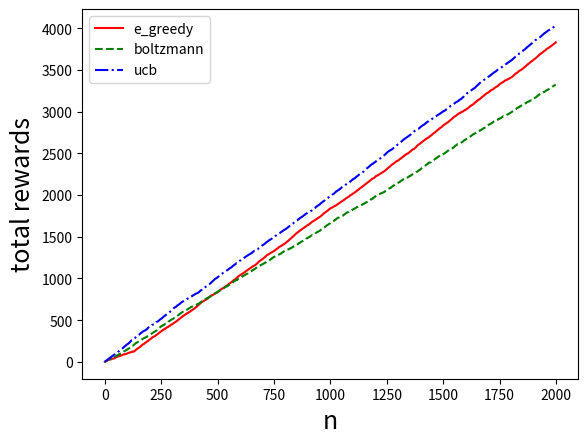

Generate this figure with matplotlib:
from matplotlib import pyplot as plt
import numpy as np
class KB_Game:
    def __init__(self,*args,**kwargs):
        self.actions=[1,2,3]
        self.q=np.array([0.0,0.0,0.0])
        self.action_counts=np.array([0,0,0])
        self.counts=0
        self.current_cumulative_rewards=0.0
        self.counts_history=[]
        self.cumulative_rewards_history=[]
        self.a=1
        self.reward=0

    #模拟多臂赌博机
    def step(self,a):
        r=0
        if a==1:
            r=np.random.normal(1,1)
        if a==2:
            r=np.random.normal(2,1)
        if a == 3:
            r = np.random.normal(1.5, 1)
        return r

    #根据策略选择摇臂
    def choose_action(self,policy,**kwargs):
        action=0
        if policy=='e_greedy':
            if np.random.random()<kwargs['epsilon']:
                action=np.random.randint(1,4)
            else:
                action=np.argmax(self.q)+1
        if policy=='ucb':
            c_ratio=kwargs['c_ratio']
            if 0 in self.action_counts:
                action=np.where(self.action_counts==0)[0][0]+1
            else:
                value=self.q+c_ratio*np.sqrt(np.log(self.counts)/self.action_counts)
                action=np.argmax(value)+1
        if policy=='boltzmann':
            tau=kwargs['temperature']
            p=np.exp(self.q/tau)/(np.sum(np.exp(self.q/tau)))
            action=np.random.choice([1,2,3],p=p.ravel())
        return action
    
    #实际的交互过程
    def train(self,play_total,policy,**kwargs):
        reward_1=[]
        reward_2=[]
        reward_3=[]
        for i in range(play_total):
            action=0
            if policy=='e_greedy':
                action=self.choose_action(policy,epsilon=kwargs['epsilon'])
            if policy=='ucb':
                action=self.choose_action(policy,c_ratio=kwargs['c_ratio'])
            if policy=='boltzmann':
                action=self.choose_action(policy,temperature=kwargs['temperature'])
            self.a=action
            self.reward=self.step(self.a)
            self.counts+=1
            self.q[self.a-1]=(self.q[self.a-1]*self.action_counts[self.a-1]+self.reward)/(self.action_counts[self.a-1]+1)
            self.action_counts[self.a-1]+=1
            reward_1.append(self.q[0])
            reward_2.append(self.q[1])
            reward_3.append(self.q[2])
            self.current_cumulative_rewards+=self.reward
            self.counts_history.append(i)
            self.cumulative_rewards_history.append(self.current_cumulative_rewards)
    
    #使用不同的策略时，先把之前策略的数据重置
    def reset(self):
        self.q = np.array([0.0, 0.0, 0.0])
        self.action_counts = np.array([0, 0, 0])
        self.counts = 0
        self.current_cumulative_rewards = 0.0
        self.counts_history = []
        self.cumulative_rewards_history = []
        self.a = 1
        self.reward = 0
    #画图
    def plot(self,colors,policy,linestyle):
        plt.figure(1)
        plt.plot(self.counts_history,self.cumulative_rewards_history,colors,label=policy,linestyle=linestyle)
        plt.legend()
        plt.xlabel('n',fontsize=18)
        plt.ylabel('total rewards', fontsize=18)


if __name__ == '__main__':
    np.random.seed(0)
    k_gamble=KB_Game()
    total=2000
    k_gamble.train(play_total=total,policy='e_greedy',epsilon=0.05)
    k_gamble.plot(colors='r',policy='e_greedy',linestyle='-')
    k_gamble.reset()
    k_gamble.train(play_total=total, policy='boltzmann', temperature=1)
    k_gamble.plot(colors='g', policy='boltzmann',linestyle='--')
    k_gamble.reset()
    k_gamble.train(play_total=total, policy='ucb', c_ratio=0.5)
    k_gamble.plot(colors='b', policy='ucb',linestyle='-.')
    plt.show()
